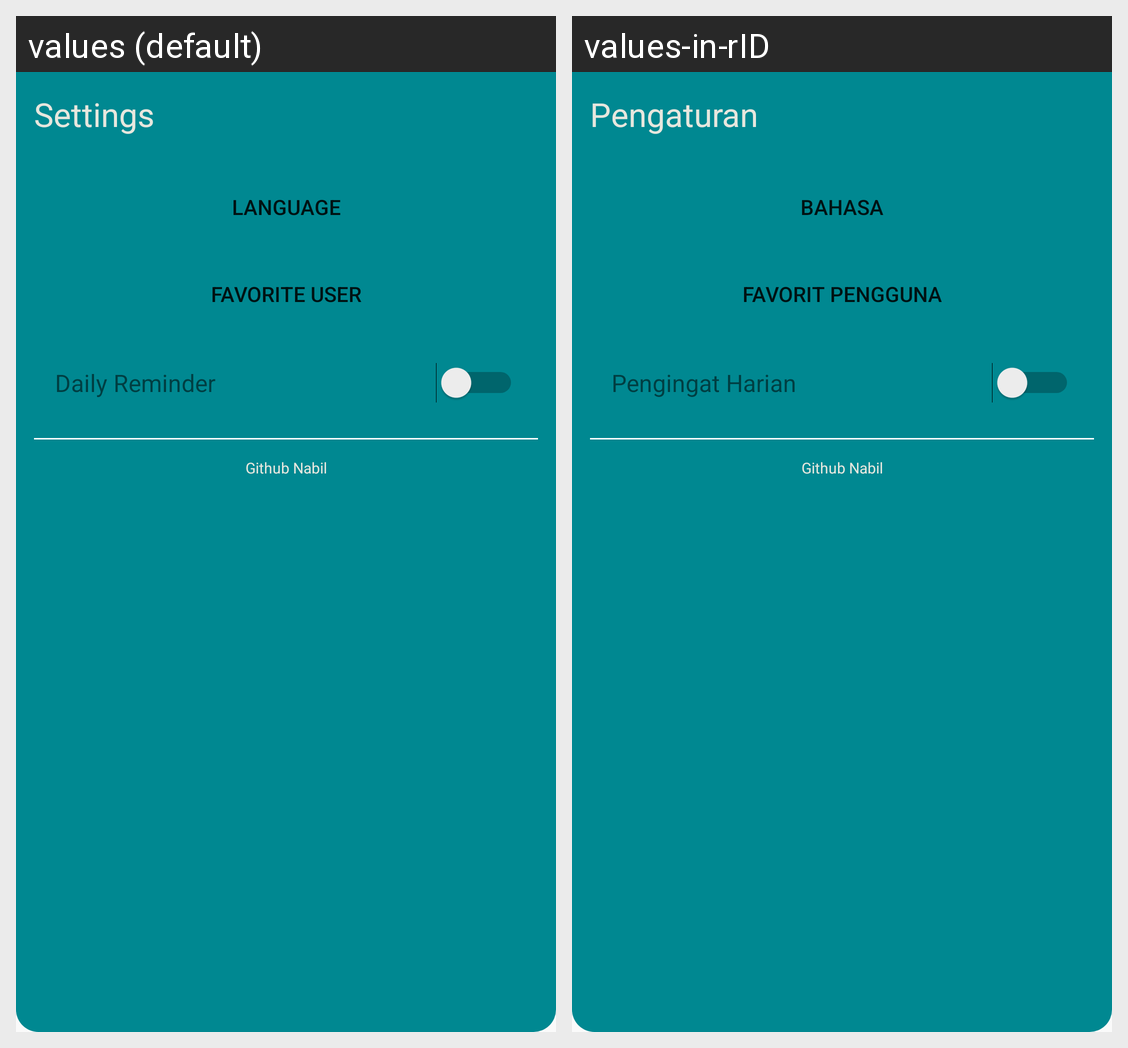

The same Android screen rendered under two of its app's locales, left to right. List the strings drawn on it with the default value and each locale's translation.
Android screen res/layout/activity_settings.xml rendered under 2 locales, left to right: values (default), values-in-rID. Device: Nexus 5 (rendered at 1080×1920; each locale shown at half size, 540×960, under a caption strip naming it); theme AppTheme.
Strings drawn on this screen, with the default value and each locale's value (text and hints the layout hard-codes, and strings that could not be matched under every locale, appear in the picture but are not listed):

settings
  values: Settings
  values-in-rID: Pengaturan

language
  values: Language
  values-in-rID: Bahasa

favorite_user
  values: Favorite User
  values-in-rID: Favorit Pengguna

daily_reminder
  values: Daily Reminder
  values-in-rID: Pengingat Harian

github_nabil
  values: Github Nabil
  values-in-rID: Github Nabil
